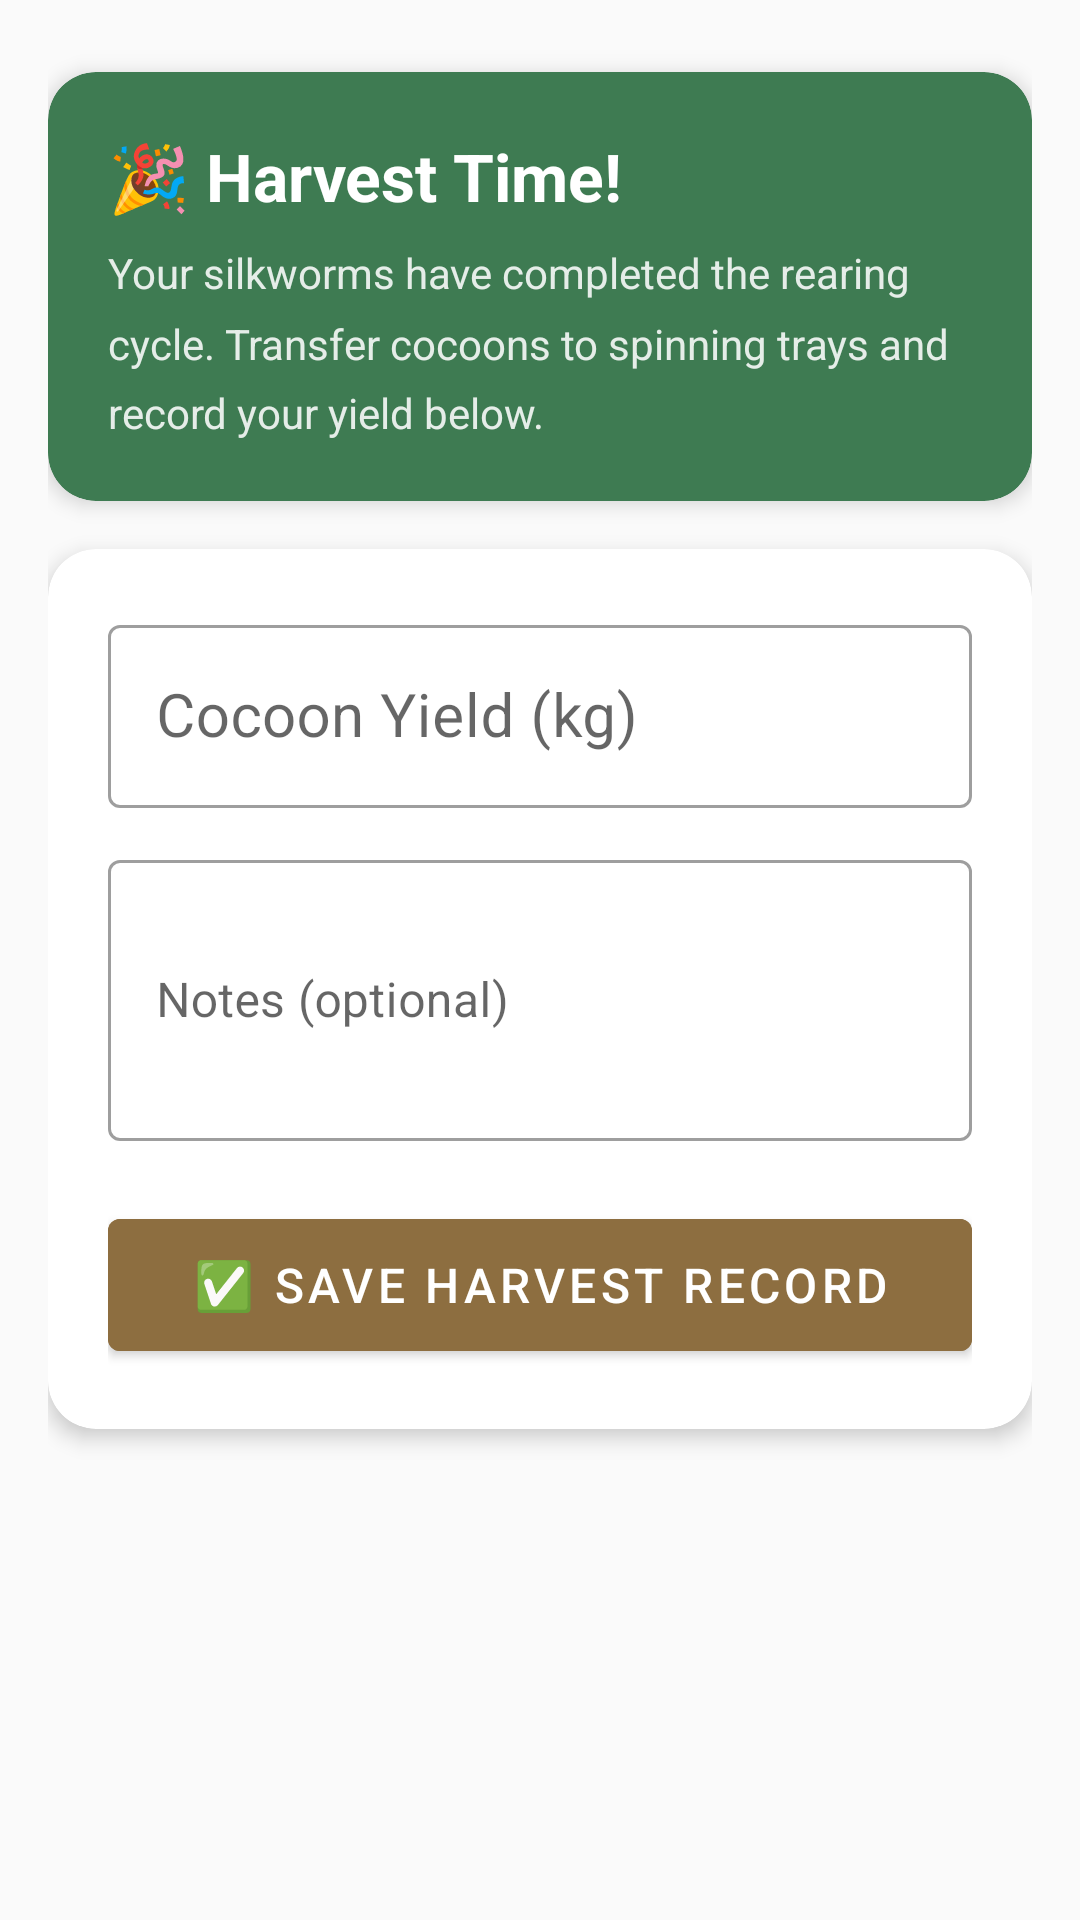

Here is an Android app screen rendered from its layout file. Give the layout XML and the strings, colors and styles it references.
<!-- AndroidManifest.xml: application theme Theme.ReshmeNamma -->
<!-- res/layout/fragment_harvest.xml -->
<?xml version="1.0" encoding="utf-8"?>
<androidx.core.widget.NestedScrollView
    xmlns:android="http://schemas.android.com/apk/res/android"
    xmlns:app="http://schemas.android.com/apk/res-auto"
    android:layout_width="match_parent"
    android:layout_height="match_parent"
    android:background="@color/surface"
    android:fillViewport="true">

    <LinearLayout
        android:layout_width="match_parent"
        android:layout_height="wrap_content"
        android:orientation="vertical"
        android:padding="16dp">

        <com.google.android.material.card.MaterialCardView
            android:layout_width="match_parent"
            android:layout_height="wrap_content"
            android:layout_marginTop="8dp"
            app:cardCornerRadius="16dp"
            app:cardElevation="4dp"
            app:cardBackgroundColor="@color/primary">

            <LinearLayout
                android:layout_width="match_parent"
                android:layout_height="wrap_content"
                android:orientation="vertical"
                android:padding="20dp">

                <TextView
                    android:layout_width="wrap_content"
                    android:layout_height="wrap_content"
                    android:text="🎉 Harvest Time!"
                    android:textColor="@color/white"
                    android:textSize="22sp"
                    android:textStyle="bold" />

                <TextView
                    android:layout_width="wrap_content"
                    android:layout_height="wrap_content"
                    android:layout_marginTop="8dp"
                    android:text="Your silkworms have completed the rearing cycle. Transfer cocoons to spinning trays and record your yield below."
                    android:textColor="#DDFFFFFF"
                    android:textSize="14sp"
                    android:lineSpacingMultiplier="1.4" />

                <TextView
                    android:id="@+id/tvHarvestSummary"
                    android:layout_width="match_parent"
                    android:layout_height="wrap_content"
                    android:layout_marginTop="12dp"
                    android:background="#E8F5EE"
                    android:padding="14dp"
                    android:textSize="14sp"
                    android:textColor="#2E7D32"
                    android:lineSpacingMultiplier="1.5"
                    android:visibility="gone"
                    android:layout_marginHorizontal="16dp" />

            </LinearLayout>

        </com.google.android.material.card.MaterialCardView>

        <com.google.android.material.card.MaterialCardView
            android:layout_width="match_parent"
            android:layout_height="wrap_content"
            android:layout_marginTop="16dp"
            app:cardCornerRadius="16dp"
            app:cardElevation="4dp">

            <LinearLayout
                android:layout_width="match_parent"
                android:layout_height="wrap_content"
                android:orientation="vertical"
                android:padding="20dp">

                
                <com.google.android.material.textfield.TextInputLayout
                    android:layout_width="match_parent"
                    android:layout_height="wrap_content"
                    android:hint="Cocoon Yield (kg)"
                    app:prefixText="🌿 "
                    app:suffixText="kg"
                    style="@style/Widget.MaterialComponents.TextInputLayout.OutlinedBox">

                    <com.google.android.material.textfield.TextInputEditText
                        android:id="@+id/et_yield_kg"
                        android:layout_width="match_parent"
                        android:layout_height="wrap_content"
                        android:inputType="numberDecimal"
                        android:textSize="20sp" />
                </com.google.android.material.textfield.TextInputLayout>

                
                <com.google.android.material.textfield.TextInputLayout
                    android:layout_width="match_parent"
                    android:layout_height="wrap_content"
                    android:layout_marginTop="12dp"
                    android:hint="Notes (optional)"
                    style="@style/Widget.MaterialComponents.TextInputLayout.OutlinedBox">

                    <com.google.android.material.textfield.TextInputEditText
                        android:id="@+id/et_notes"
                        android:layout_width="match_parent"
                        android:layout_height="wrap_content"
                        android:inputType="textMultiLine"
                        android:lines="3" />
                </com.google.android.material.textfield.TextInputLayout>

                <com.google.android.material.button.MaterialButton
                    android:id="@+id/btn_save_harvest"
                    android:layout_width="match_parent"
                    android:layout_height="56dp"
                    android:layout_marginTop="20dp"
                    android:text="✅ Save Harvest Record"
                    android:textSize="16sp"
                    android:backgroundTint="@color/secondary" />

            </LinearLayout>

        </com.google.android.material.card.MaterialCardView>

    </LinearLayout>

</androidx.core.widget.NestedScrollView>
<!-- resources referenced by this layout -->
<resources>
  <color name="primary">#3E7B52</color>
  <color name="secondary">#8D6E40</color>
  <color name="surface">#FAFAFA</color>
  <color name="white">#FFFFFF</color>
  <style name="Theme.ReshmeNamma" parent="Theme.MaterialComponents.DayNight.NoActionBar">
          <item name="colorPrimary">@color/primary</item>
          <item name="colorPrimaryVariant">@color/primary_dark</item>
          <item name="colorOnPrimary">@color/white</item>
          <item name="colorSecondary">@color/accent</item>
          <item name="colorOnSecondary">@color/white</item>
          <item name="android:statusBarColor">@color/primary_dark</item>
          <item name="android:windowLightStatusBar">false</item>
      </style>
  <color name="primary_dark">#2A5A3A</color>
  <color name="accent">#F9A825</color>
</resources>
